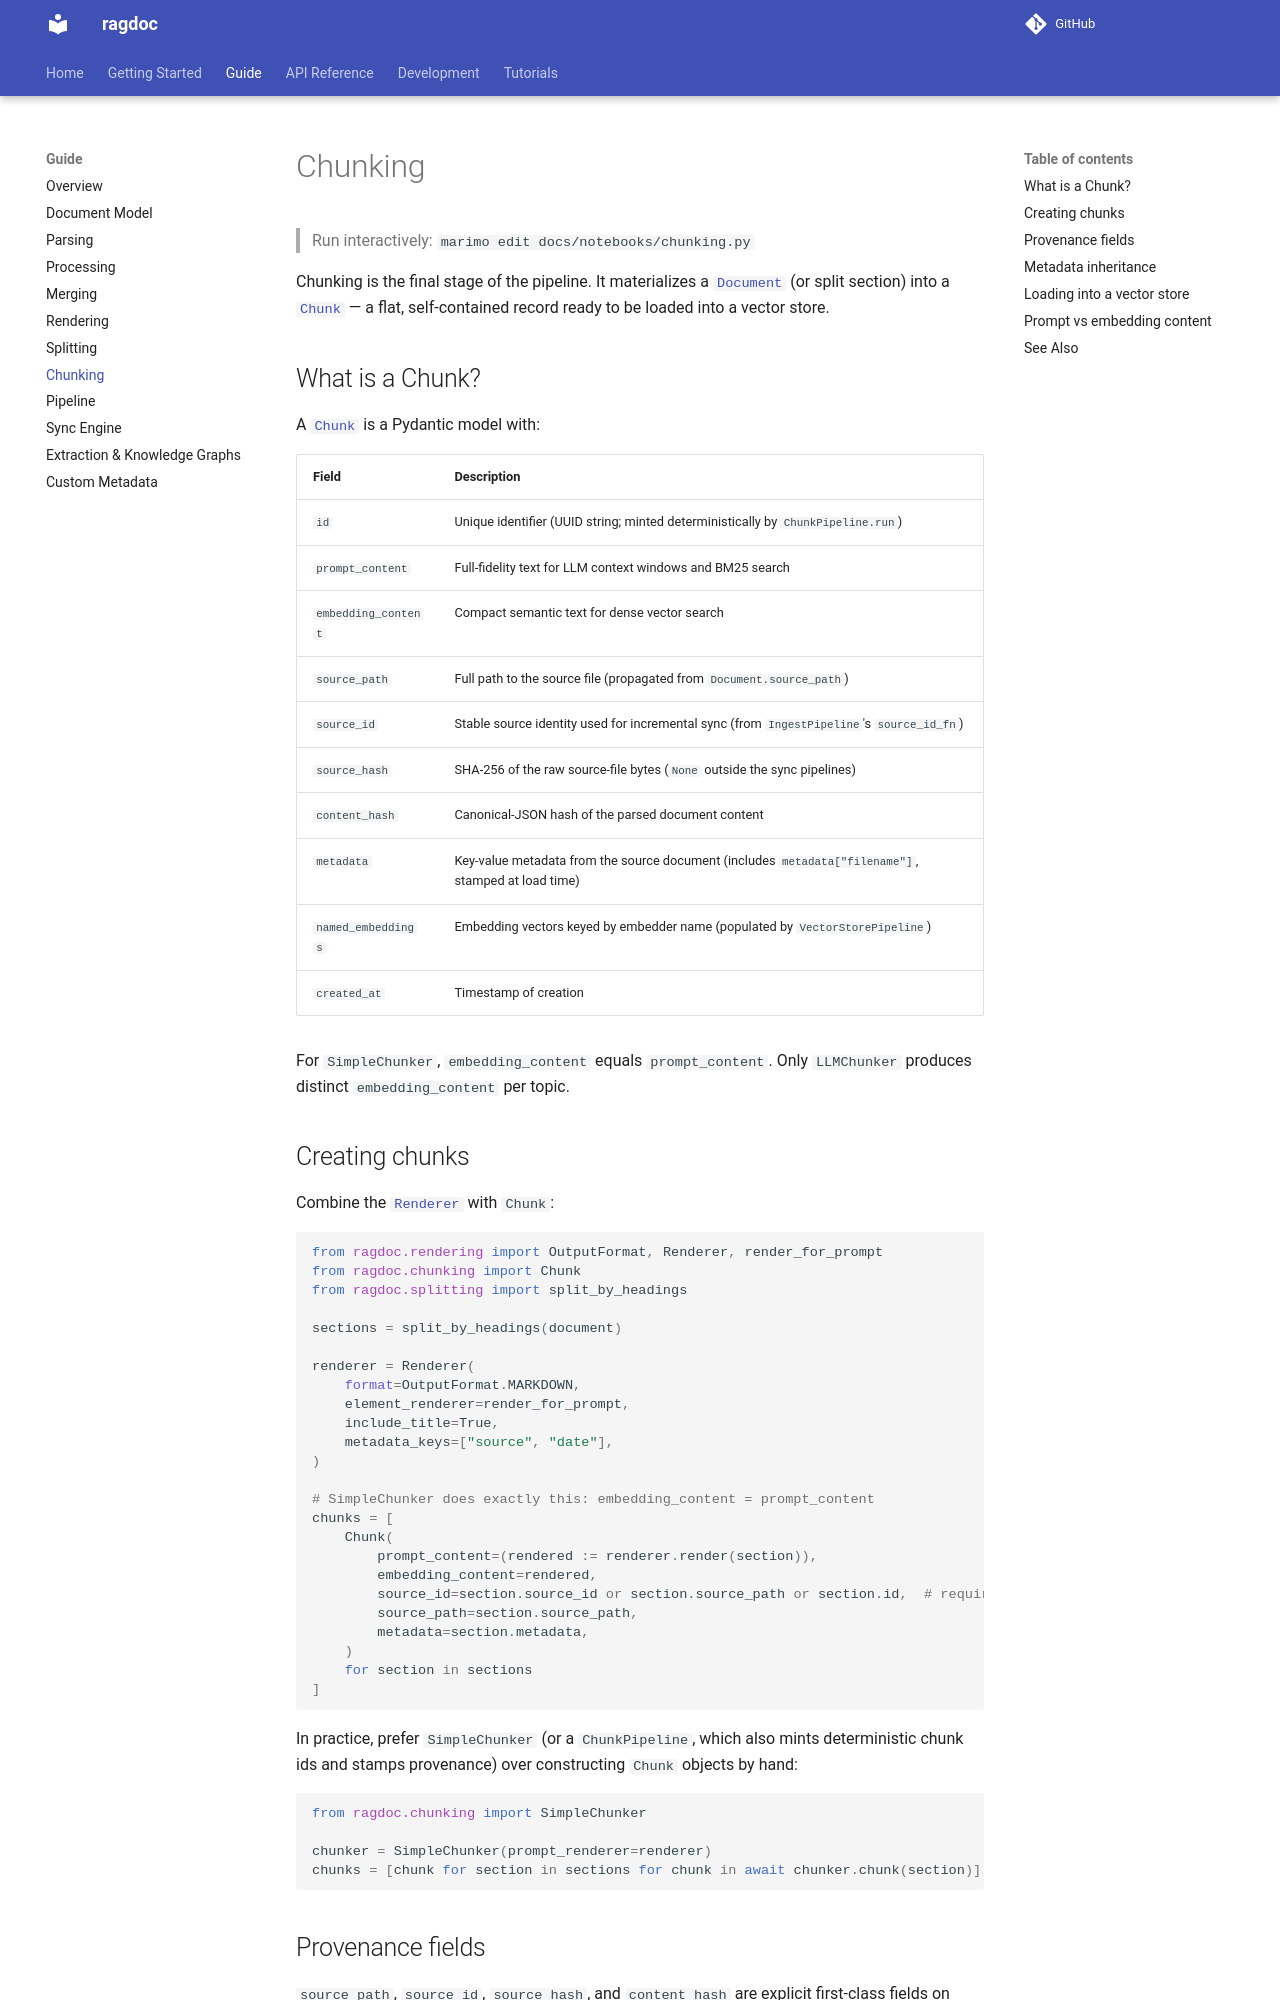

repository: JoelGotsch/ragdoc · page: guide/chunking/index.html · generator: mkdocs

# Chunking

> Run interactively: `marimo edit docs/notebooks/chunking.py`

Chunking is the final stage of the pipeline. It materializes a [`Document`](document-model.md)
(or split section) into a [`Chunk`](../api/chunking.md#chunk) — a
flat, self-contained record ready to be loaded into a vector store.

## What is a Chunk?

A [`Chunk`](../api/chunking.md#chunk) is a Pydantic model with:

| Field | Description |
|-------|-------------|
| `id` | Unique identifier (UUID string; minted deterministically by `ChunkPipeline.run`) |
| `prompt_content` | Full-fidelity text for LLM context windows and BM25 search |
| `embedding_content` | Compact semantic text for dense vector search |
| `source_path` | Full path to the source file (propagated from `Document.source_path`) |
| `source_id` | Stable source identity used for incremental sync (from `IngestPipeline`'s `source_id_fn`) |
| `source_hash` | SHA-256 of the raw source-file bytes (`None` outside the sync pipelines) |
| `content_hash` | Canonical-JSON hash of the parsed document content |
| `metadata` | Key-value metadata from the source document (includes `metadata["filename"]`, stamped at load time) |
| `named_embeddings` | Embedding vectors keyed by embedder name (populated by `VectorStorePipeline`) |
| `created_at` | Timestamp of creation |

For `SimpleChunker`, `embedding_content` equals `prompt_content`. Only `LLMChunker` produces distinct `embedding_content` per topic.

## Creating chunks

Combine the [`Renderer`](../api/rendering.md#renderer) with `Chunk`:

```python
from ragdoc.rendering import OutputFormat, Renderer, render_for_prompt
from ragdoc.chunking import Chunk
from ragdoc.splitting import split_by_headings

sections = split_by_headings(document)

renderer = Renderer(
    format=OutputFormat.MARKDOWN,
    element_renderer=render_for_prompt,
    include_title=True,
    metadata_keys=["source", "date"],
)

# SimpleChunker does exactly this: embedding_content = prompt_content
chunks = [
    Chunk(
        prompt_content=(rendered := renderer.render(section)),
        embedding_content=rendered,
        source_id=section.source_id or section.source_path or section.id,  # required
        source_path=section.source_path,
        metadata=section.metadata,
    )
    for section in sections
]
```

In practice, prefer `SimpleChunker` (or a `ChunkPipeline`, which also mints deterministic
chunk ids and stamps provenance) over constructing `Chunk` objects by hand:

```python
from ragdoc.chunking import SimpleChunker

chunker = SimpleChunker(prompt_renderer=renderer)
chunks = [chunk for section in sections for chunk in await chunker.chunk(section)]
```
